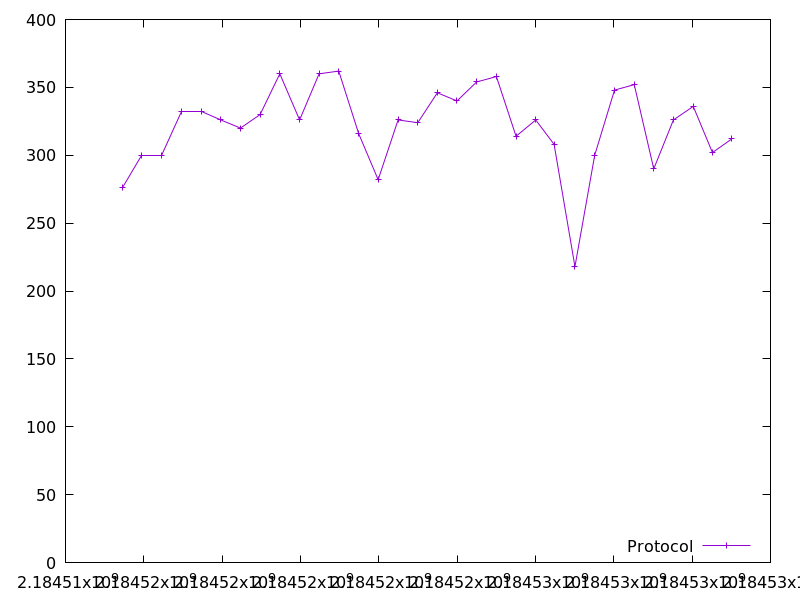

Source data for this figure (header and first rows):
2184515451.441989, 276.0
2184515952, 300.0
2184516462, 300.0
2184516963, 332.0
2184517463, 332.0
2184517965, 326.0
2184518467, 320.0
2184518969, 330.0
2184519472, 360.0
2184519978, 326.0
2184520475, 360.0
2184520978, 362.0
2184521485, 316.0
2184521983, 282.0
2184522493, 326.0
2184522995, 324.0
2184523495, 346.0
2184523996, 340.0
2184524499, 354.0
2184525003, 358.0
2184525504, 314.0
2184526007, 326.0
2184526476, 308.0
2184527008, 218.0
2184527512, 300.0
2184528018, 348.0
2184528523, 352.0
2184529020, 290.0
2184529522, 326.0
2184530029, 336.0
2184530519, 302.0
2184531009, 312.0
